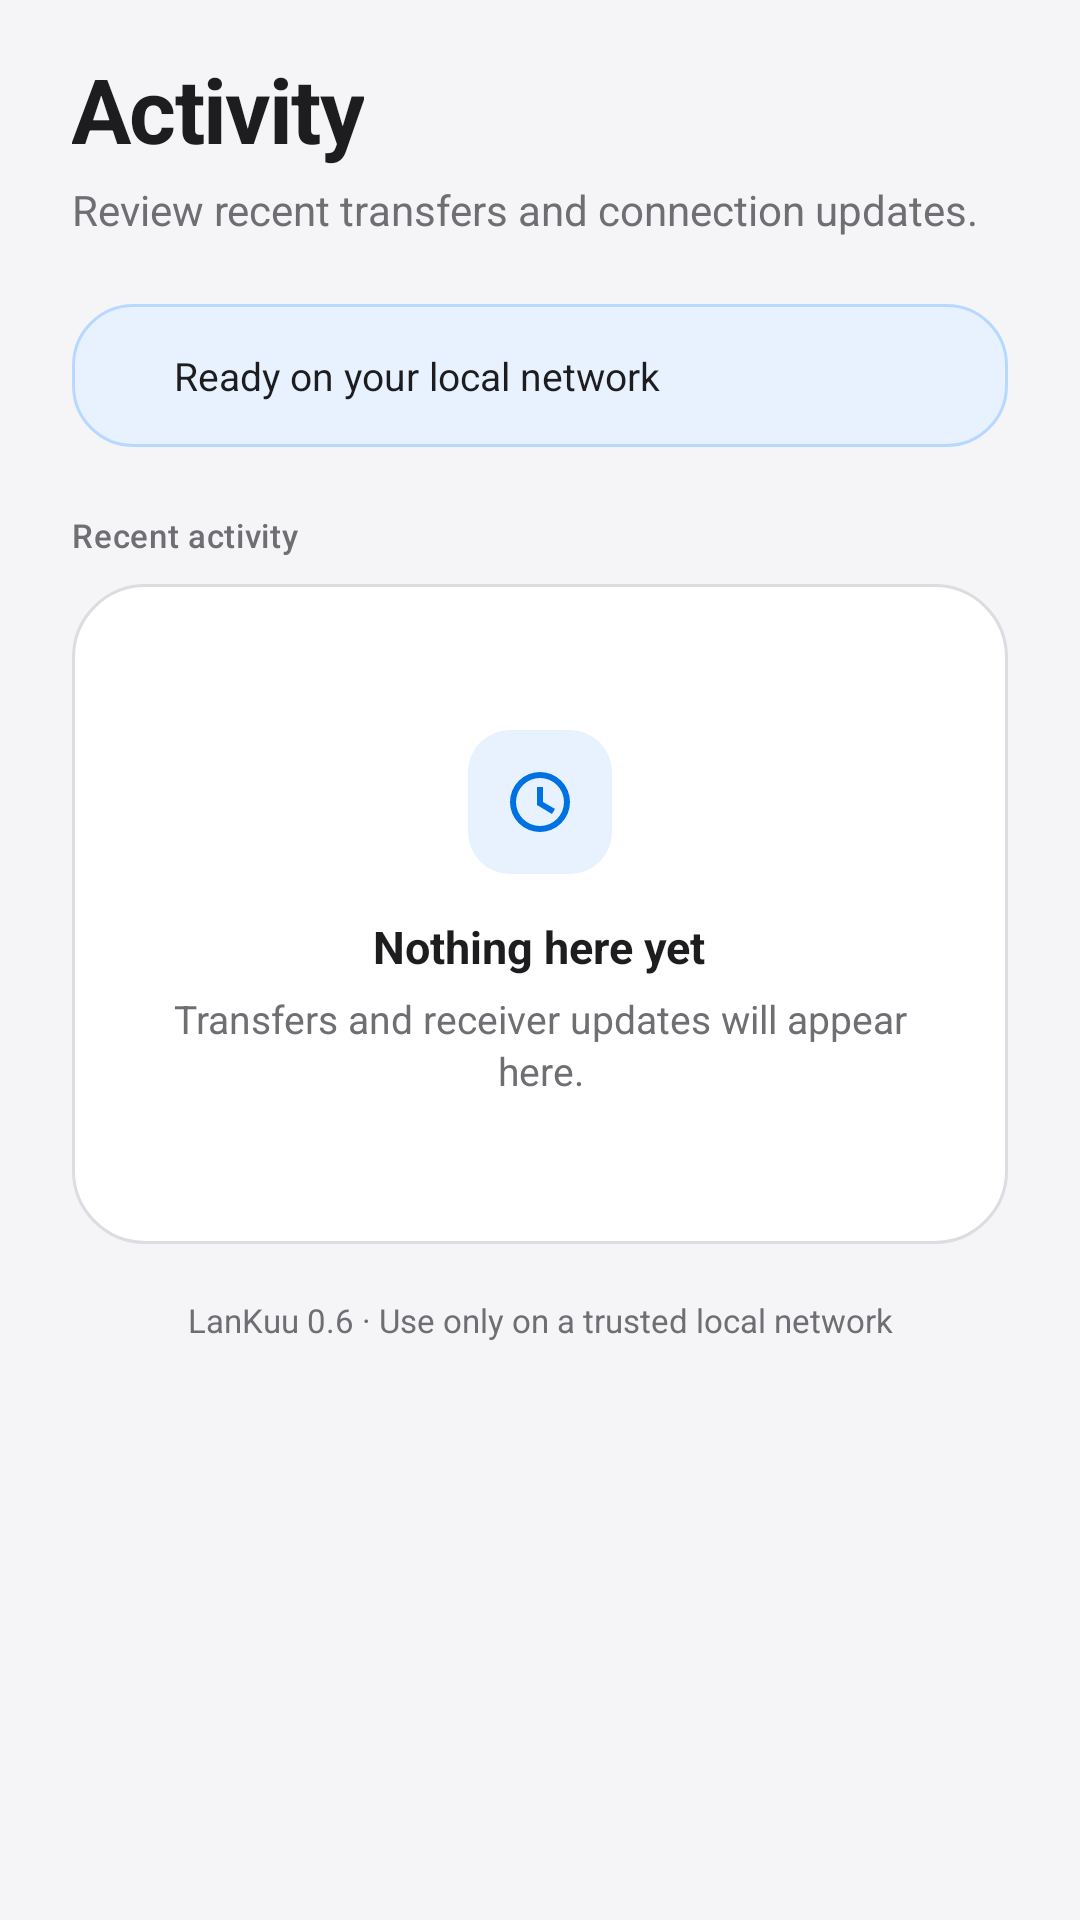

Here is an Android app screen rendered from its layout file. Give the layout XML and the strings, colors and styles it references.
<!-- AndroidManifest.xml: application theme Theme.LanKuu -->
<!-- res/layout/screen_activity.xml -->
<?xml version="1.0" encoding="utf-8"?>
<ScrollView xmlns:android="http://schemas.android.com/apk/res/android"
    android:id="@+id/activity_screen"
    android:layout_width="match_parent"
    android:layout_height="match_parent"
    android:clipToPadding="false"
    android:fillViewport="true"
    android:overScrollMode="never">

    <LinearLayout
        android:layout_width="match_parent"
        android:layout_height="wrap_content"
        android:orientation="vertical"
        android:paddingStart="24dp"
        android:paddingTop="16dp"
        android:paddingEnd="24dp"
        android:paddingBottom="32dp">

        <TextView
            style="@style/TextAppearance.LanKuu.PageTitle"
            android:layout_width="wrap_content"
            android:layout_height="wrap_content"
            android:text="@string/activity" />

        <TextView
            style="@style/TextAppearance.LanKuu.BodyMuted"
            android:layout_width="match_parent"
            android:layout_height="wrap_content"
            android:layout_marginTop="4dp"
            android:text="@string/activity_description" />

        <LinearLayout
            android:layout_width="match_parent"
            android:layout_height="wrap_content"
            android:layout_marginTop="22dp"
            android:background="@drawable/bg_receiver_active"
            android:gravity="center_vertical"
            android:orientation="horizontal"
            android:padding="15dp">

            <View
                android:layout_width="9dp"
                android:layout_height="9dp"
                android:background="@drawable/bg_status_dot" />

            <TextView
                android:id="@+id/status_text"
                style="@style/TextAppearance.LanKuu.Body"
                android:layout_width="0dp"
                android:layout_height="wrap_content"
                android:layout_marginStart="10dp"
                android:layout_weight="1"
                android:text="@string/ready_trusted_network"
                android:textSize="13sp" />
        </LinearLayout>

        <TextView
            style="@style/TextAppearance.LanKuu.Label"
            android:layout_width="wrap_content"
            android:layout_height="wrap_content"
            android:layout_marginTop="22dp"
            android:layout_marginBottom="9dp"
            android:text="@string/recent_activity" />

        <LinearLayout
            android:id="@+id/activity_list"
            android:layout_width="match_parent"
            android:layout_height="wrap_content"
            android:orientation="vertical">

            <LinearLayout
                android:id="@+id/activity_empty"
                android:layout_width="match_parent"
                android:layout_height="220dp"
                android:background="@drawable/bg_card"
                android:gravity="center"
                android:orientation="vertical"
                android:padding="28dp">

                <ImageView
                    android:layout_width="48dp"
                    android:layout_height="48dp"
                    android:background="@drawable/bg_icon"
                    android:contentDescription="@null"
                    android:padding="12dp"
                    android:src="@drawable/ic_nav_activity"
                    android:tint="@color/accent" />

                <TextView
                    style="@style/TextAppearance.LanKuu.CardTitle"
                    android:layout_width="wrap_content"
                    android:layout_height="wrap_content"
                    android:layout_marginTop="14dp"
                    android:text="@string/no_activity_title" />

                <TextView
                    style="@style/TextAppearance.LanKuu.BodyMuted"
                    android:layout_width="match_parent"
                    android:layout_height="wrap_content"
                    android:layout_marginTop="5dp"
                    android:gravity="center"
                    android:text="@string/no_activity"
                    android:textSize="13sp" />
            </LinearLayout>
        </LinearLayout>

        <TextView
            style="@style/TextAppearance.LanKuu.BodyMuted"
            android:layout_width="match_parent"
            android:layout_height="wrap_content"
            android:layout_marginTop="18dp"
            android:gravity="center"
            android:text="@string/security_note"
            android:textSize="11sp" />
    </LinearLayout>
</ScrollView>
<!-- resources referenced by this layout -->
<resources>
  <color name="accent">#0071E3</color>
  <!-- drawable bg_card (drawable) -->
  <?xml version="1.0" encoding="utf-8"?>
  <shape xmlns:android="http://schemas.android.com/apk/res/android" android:shape="rectangle">
      <solid android:color="@color/surface" />
      <stroke android:width="1dp" android:color="@color/border" />
      <corners android:radius="24dp" />
  </shape>
  <!-- drawable bg_icon (drawable) -->
  <?xml version="1.0" encoding="utf-8"?>
  <shape xmlns:android="http://schemas.android.com/apk/res/android" android:shape="rectangle">
      <solid android:color="@color/accent_soft" />
      <corners android:radius="14dp" />
  </shape>
  <!-- drawable bg_receiver_active (drawable) -->
  <?xml version="1.0" encoding="utf-8"?>
  <shape xmlns:android="http://schemas.android.com/apk/res/android" android:shape="rectangle">
      <solid android:color="@color/accent_soft" />
      <stroke android:width="1dp" android:color="@color/accent_border" />
      <corners android:radius="20dp" />
  </shape>
  <!-- drawable ic_nav_activity (drawable) -->
  <?xml version="1.0" encoding="utf-8"?>
  <vector xmlns:android="http://schemas.android.com/apk/res/android" android:width="24dp" android:height="24dp" android:viewportWidth="24" android:viewportHeight="24">
      <path android:fillColor="#000000" android:pathData="M12,2a10,10 0,1 0,10 10A10,10 0,0 0,12 2zM12,4a8,8 0,1 1,-8 8,8 8,0 0,1 8,-8zM11,7v6l5,3 1,-1.7 -4,-2.3V7z" />
  </vector>
  <string name="activity">Activity</string>
  <string name="activity_description">Review recent transfers and connection updates.</string>
  <string name="no_activity">Transfers and receiver updates will appear here.</string>
  <string name="no_activity_title">Nothing here yet</string>
  <string name="ready_trusted_network">Ready on your local network</string>
  <string name="recent_activity">Recent activity</string>
  <string name="security_note">LanKuu 0.6 · Use only on a trusted local network</string>
  <style name="TextAppearance.LanKuu.Body" parent="android:style/TextAppearance.Material.Body1">
          <item name="android:fontFamily">sans-serif</item>
          <item name="android:textSize">14sp</item>
          <item name="android:textColor">@color/text_primary</item>
          <item name="android:lineSpacingExtra">2dp</item>
      </style>
  <style name="TextAppearance.LanKuu.BodyMuted" parent="TextAppearance.LanKuu.Body">
          <item name="android:textColor">@color/text_secondary</item>
      </style>
  <style name="TextAppearance.LanKuu.CardTitle" parent="android:style/TextAppearance.Material.Subhead">
          <item name="android:fontFamily">sans-serif</item>
          <item name="android:textStyle">bold</item>
          <item name="android:textSize">15sp</item>
          <item name="android:textColor">@color/text_primary</item>
      </style>
  <style name="TextAppearance.LanKuu.Label" parent="android:style/TextAppearance.Material.Caption">
          <item name="android:fontFamily">sans-serif-medium</item>
          <item name="android:textAllCaps">false</item>
          <item name="android:letterSpacing">0.02</item>
          <item name="android:textSize">11sp</item>
          <item name="android:textColor">@color/text_secondary</item>
      </style>
  <style name="TextAppearance.LanKuu.PageTitle" parent="android:style/TextAppearance.Material.Headline">
          <item name="android:fontFamily">sans-serif</item>
          <item name="android:textStyle">bold</item>
          <item name="android:textSize">30sp</item>
          <item name="android:letterSpacing">-0.02</item>
          <item name="android:textColor">@color/text_primary</item>
      </style>
  <color name="surface">#FFFFFFFF</color>
  <color name="border">#DCDCE1</color>
  <color name="accent_soft">#E8F2FF</color>
  <color name="accent_border">#B8D9FF</color>
  <color name="text_primary">#1D1D1F</color>
  <color name="text_secondary">#6E6E73</color>
  <color name="app_background">#F5F5F7</color>
</resources>
